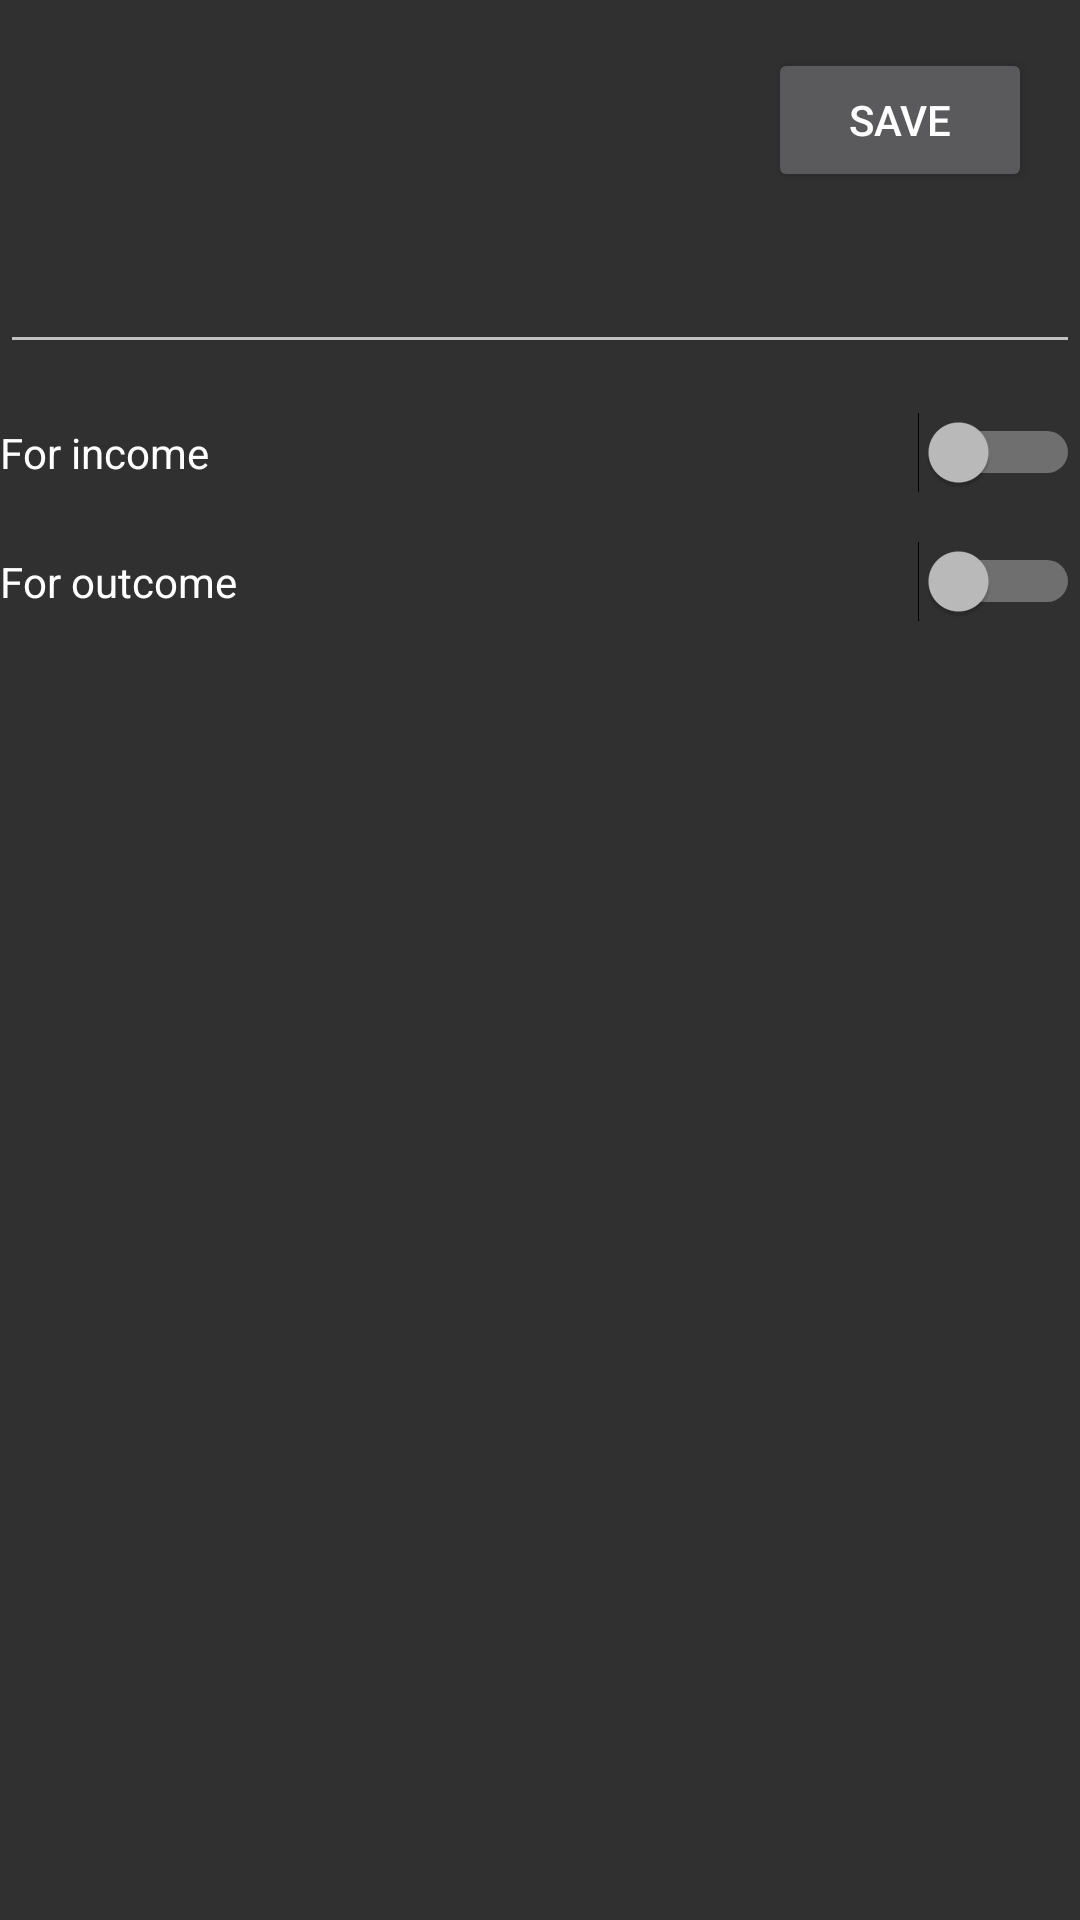

Android layout source for this screen:
<!-- AndroidManifest.xml: application theme AppTheme -->
<!-- res/layout/fragment_category_manager_edit.xml -->
<?xml version="1.0" encoding="utf-8"?>
<androidx.constraintlayout.widget.ConstraintLayout
    xmlns:android="http://schemas.android.com/apk/res/android"
    xmlns:app="http://schemas.android.com/apk/res-auto"
    xmlns:tools="http://schemas.android.com/tools"
    android:layout_width="match_parent"
    android:layout_height="match_parent">

    <EditText
        android:id="@+id/edit_category_name_field"
        android:layout_width="match_parent"
        android:layout_height="wrap_content"
        android:layout_marginTop="16dp"
        android:autofillHints=""
        android:ems="10"
        android:inputType="textPersonName"
        android:text=""
        app:layout_constraintTop_toBottomOf="@+id/save_category_button"
        tools:layout_editor_absoluteX="0dp" />

    <Button
        android:id="@+id/save_category_button"
        android:layout_width="wrap_content"
        android:layout_height="wrap_content"
        android:layout_marginTop="16dp"
        android:layout_marginEnd="16dp"
        android:text="@string/save_button_caption"
        app:layout_constraintEnd_toEndOf="parent"
        app:layout_constraintTop_toTopOf="parent" />

    <Switch
        android:id="@+id/edit_category_income_field"
        android:layout_width="0dp"
        android:layout_height="wrap_content"
        android:layout_marginTop="16dp"
        android:text="For income"
        app:layout_constraintEnd_toEndOf="parent"
        app:layout_constraintHorizontal_bias="0.0"
        app:layout_constraintStart_toStartOf="parent"
        app:layout_constraintTop_toBottomOf="@+id/edit_category_name_field" />

    <Switch
        android:id="@+id/edit_category_outcome_field"
        android:layout_width="0dp"
        android:layout_height="wrap_content"
        android:layout_marginTop="16dp"
        android:text="For outcome"
        app:layout_constraintEnd_toEndOf="parent"
        app:layout_constraintHorizontal_bias="0.0"
        app:layout_constraintStart_toStartOf="parent"
        app:layout_constraintTop_toBottomOf="@+id/edit_category_income_field" />

</androidx.constraintlayout.widget.ConstraintLayout>
<!-- resources referenced by this layout -->
<resources>
  <string name="save_button_caption">Save</string>
  <style name="AppTheme" parent="Theme.AppCompat">
          
  
  
  
  
      </style>
</resources>
